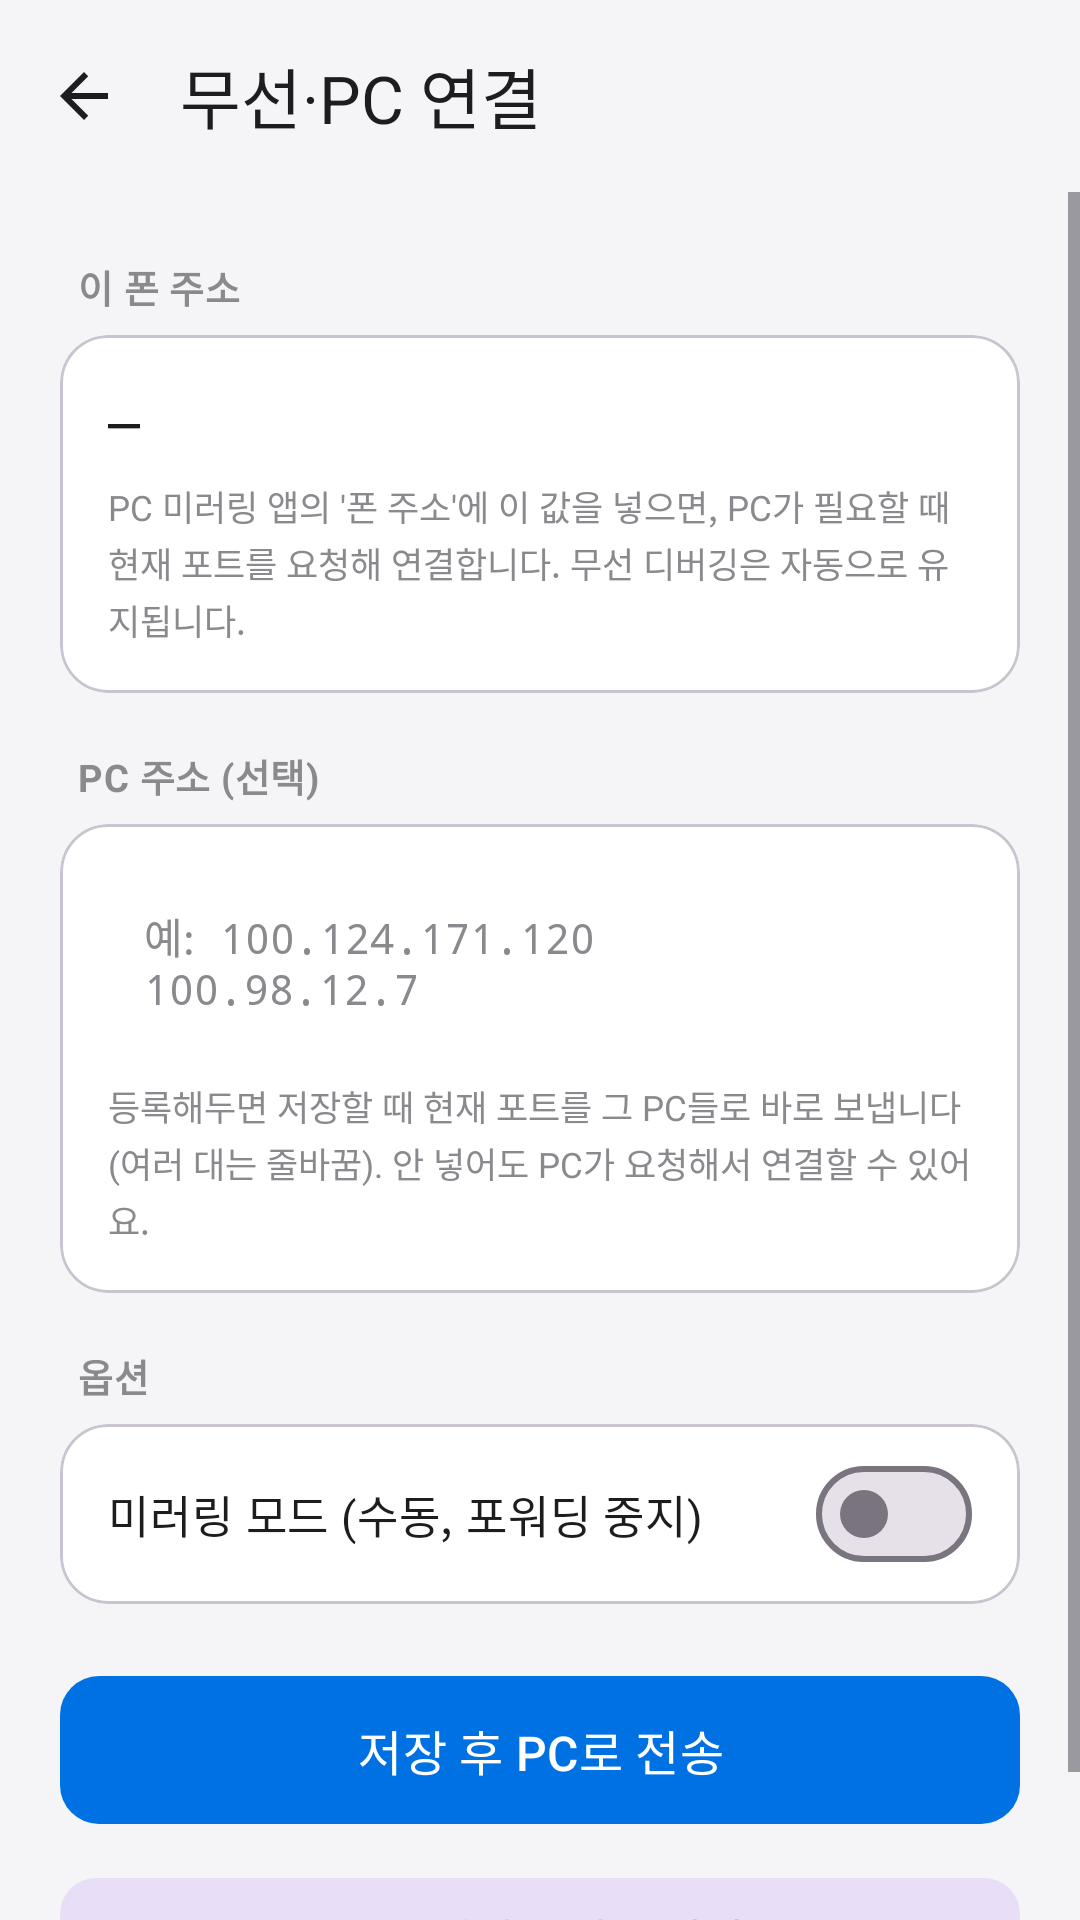

Reconstruct the res/layout file that produces this screen, plus the resources it refers to.
<!-- AndroidManifest.xml: application theme Theme.OtpForwarder -->
<!-- res/layout/activity_wireless.xml -->
<?xml version="1.0" encoding="utf-8"?>
<LinearLayout xmlns:android="http://schemas.android.com/apk/res/android"
    xmlns:app="http://schemas.android.com/apk/res-auto"
    android:id="@+id/root"
    android:layout_width="match_parent"
    android:layout_height="match_parent"
    android:orientation="vertical"
    android:background="@color/bg">

    <com.google.android.material.appbar.MaterialToolbar
        android:id="@+id/toolbar"
        style="@style/TitleBar"
        app:title="무선·PC 연결"
        app:navigationIcon="@drawable/ic_back"
        app:titleTextAppearance="@style/TextAppearance.Material3.TitleLarge" />

    <ScrollView
        android:layout_width="match_parent"
        android:layout_height="0dp"
        android:layout_weight="1"
        android:fillViewport="true">

        <LinearLayout
            android:layout_width="match_parent"
            android:layout_height="wrap_content"
            android:orientation="vertical"
            android:paddingStart="20dp"
            android:paddingEnd="20dp"
            android:paddingTop="4dp"
            android:paddingBottom="24dp">

            <TextView style="@style/SectionLabel" android:text="이 폰 주소" />
            <com.google.android.material.card.MaterialCardView style="@style/Card">
                <LinearLayout
                    android:layout_width="match_parent"
                    android:layout_height="wrap_content"
                    android:orientation="vertical"
                    android:padding="16dp">

                    <TextView
                        android:id="@+id/textPhoneIp"
                        android:layout_width="match_parent"
                        android:layout_height="wrap_content"
                        android:text="—"
                        android:textColor="@color/text"
                        android:textSize="18sp"
                        android:fontFamily="monospace" />

                    <TextView
                        android:layout_width="match_parent"
                        android:layout_height="wrap_content"
                        android:text="PC 미러링 앱의 '폰 주소'에 이 값을 넣으면, PC가 필요할 때 현재 포트를 요청해 연결합니다. 무선 디버깅은 자동으로 유지됩니다."
                        android:textColor="@color/sub"
                        android:textSize="11.5sp"
                        android:lineSpacingExtra="2dp"
                        android:paddingTop="8dp" />
                </LinearLayout>
            </com.google.android.material.card.MaterialCardView>

            <TextView style="@style/SectionLabel" android:text="PC 주소 (선택)" />
            <com.google.android.material.card.MaterialCardView style="@style/Card">
                <LinearLayout
                    android:layout_width="match_parent"
                    android:layout_height="wrap_content"
                    android:orientation="vertical"
                    android:padding="16dp">

                    <EditText
                        android:id="@+id/editPcAddr"
                        style="@style/CardInput"
                        android:hint="예: 100.124.171.120&#10;100.98.12.7"
                        android:inputType="textMultiLine"
                        android:minLines="2"
                        android:gravity="top" />

                    <TextView
                        android:layout_width="match_parent"
                        android:layout_height="wrap_content"
                        android:text="등록해두면 저장할 때 현재 포트를 그 PC들로 바로 보냅니다(여러 대는 줄바꿈). 안 넣어도 PC가 요청해서 연결할 수 있어요."
                        android:textColor="@color/sub"
                        android:textSize="11.5sp"
                        android:lineSpacingExtra="2dp"
                        android:paddingTop="10dp" />
                </LinearLayout>
            </com.google.android.material.card.MaterialCardView>

            <TextView style="@style/SectionLabel" android:text="옵션" />
            <com.google.android.material.card.MaterialCardView style="@style/Card">
                <LinearLayout
                    android:layout_width="match_parent"
                    android:layout_height="wrap_content"
                    android:orientation="vertical"
                    android:paddingStart="16dp"
                    android:paddingEnd="16dp"
                    android:paddingTop="6dp"
                    android:paddingBottom="6dp">

                    <com.google.android.material.materialswitch.MaterialSwitch
                        android:id="@+id/switchMirror"
                        android:layout_width="match_parent"
                        android:layout_height="wrap_content"
                        android:minHeight="48dp"
                        android:text="미러링 모드 (수동, 포워딩 중지)"
                        android:textColor="@color/text"
                        android:textSize="15sp" />
                </LinearLayout>
            </com.google.android.material.card.MaterialCardView>

            <com.google.android.material.button.MaterialButton
                android:id="@+id/btnSaveWireless"
                style="@style/PrimaryButton"
                android:text="저장 후 PC로 전송"
                android:layout_marginTop="20dp" />

            <com.google.android.material.button.MaterialButton
                android:id="@+id/btnWirelessOn"
                style="@style/TonalButton"
                android:text="무선 디버깅 지금 켜기"
                android:layout_marginTop="10dp" />
        </LinearLayout>
    </ScrollView>
</LinearLayout>
<!-- resources referenced by this layout -->
<resources>
  <color name="bg">#F5F5F7</color>
  <color name="sub">#8A8A8E</color>
  <color name="text">#1D1D1F</color>
  <!-- drawable ic_back (drawable) -->
  <vector xmlns:android="http://schemas.android.com/apk/res/android"
      android:width="24dp" android:height="24dp"
      android:viewportWidth="24" android:viewportHeight="24"
      android:tint="@color/text">
      <path android:fillColor="@android:color/white"
          android:pathData="M20,11H7.83l5.59,-5.59L12,4l-8,8 8,8 1.41,-1.41L7.83,13H20v-2z" />
  </vector>
  <style name="Card">
          <item name="cardBackgroundColor">@color/card</item>
          <item name="cardCornerRadius">16dp</item>
          <item name="cardElevation">0dp</item>
          <item name="android:layout_width">match_parent</item>
          <item name="android:layout_height">wrap_content</item>
      </style>
  <style name="PrimaryButton" parent="Widget.Material3.Button">
          <item name="android:layout_width">match_parent</item>
          <item name="android:layout_height">wrap_content</item>
          <item name="android:textSize">16sp</item>
          <item name="android:paddingTop">13dp</item>
          <item name="android:paddingBottom">13dp</item>
          <item name="cornerRadius">13dp</item>
          <item name="backgroundTint">@color/accent</item>
      </style>
  <style name="SectionLabel">
          <item name="android:layout_width">wrap_content</item>
          <item name="android:layout_height">wrap_content</item>
          <item name="android:textColor">@color/sub</item>
          <item name="android:textSize">12.5sp</item>
          <item name="android:textStyle">bold</item>
          <item name="android:letterSpacing">0.02</item>
          <item name="android:paddingStart">6dp</item>
          <item name="android:paddingBottom">7dp</item>
          <item name="android:paddingTop">18dp</item>
      </style>
  <style name="TitleBar">
          <item name="android:layout_width">match_parent</item>
          <item name="android:layout_height">?attr/actionBarSize</item>
          <item name="android:background">@color/bg</item>
          <item name="titleTextColor">@color/text</item>
          <item name="titleCentered">false</item>
      </style>
  <style name="TonalButton" parent="Widget.Material3.Button.TonalButton">
          <item name="android:layout_width">match_parent</item>
          <item name="android:layout_height">wrap_content</item>
          <item name="android:textSize">15sp</item>
          <item name="cornerRadius">12dp</item>
      </style>
  <style name="Theme.OtpForwarder" parent="Theme.Material3.Light.NoActionBar">
          <item name="colorPrimary">@color/accent</item>
          <item name="colorOnPrimary">@color/white</item>
          <item name="android:colorBackground">@color/bg</item>
          <item name="android:windowBackground">@color/bg</item>
          <item name="android:statusBarColor">@android:color/transparent</item>
          <item name="android:navigationBarColor">@android:color/transparent</item>
          <item name="android:windowLightStatusBar" tools:targetApi="m">true</item>
          <item name="android:windowLightNavigationBar" tools:targetApi="o_mr1">true</item>
      </style>
  <color name="card">#FFFFFF</color>
  <color name="accent">#0071E3</color>
  <color name="white">#FFFFFF</color>
</resources>
